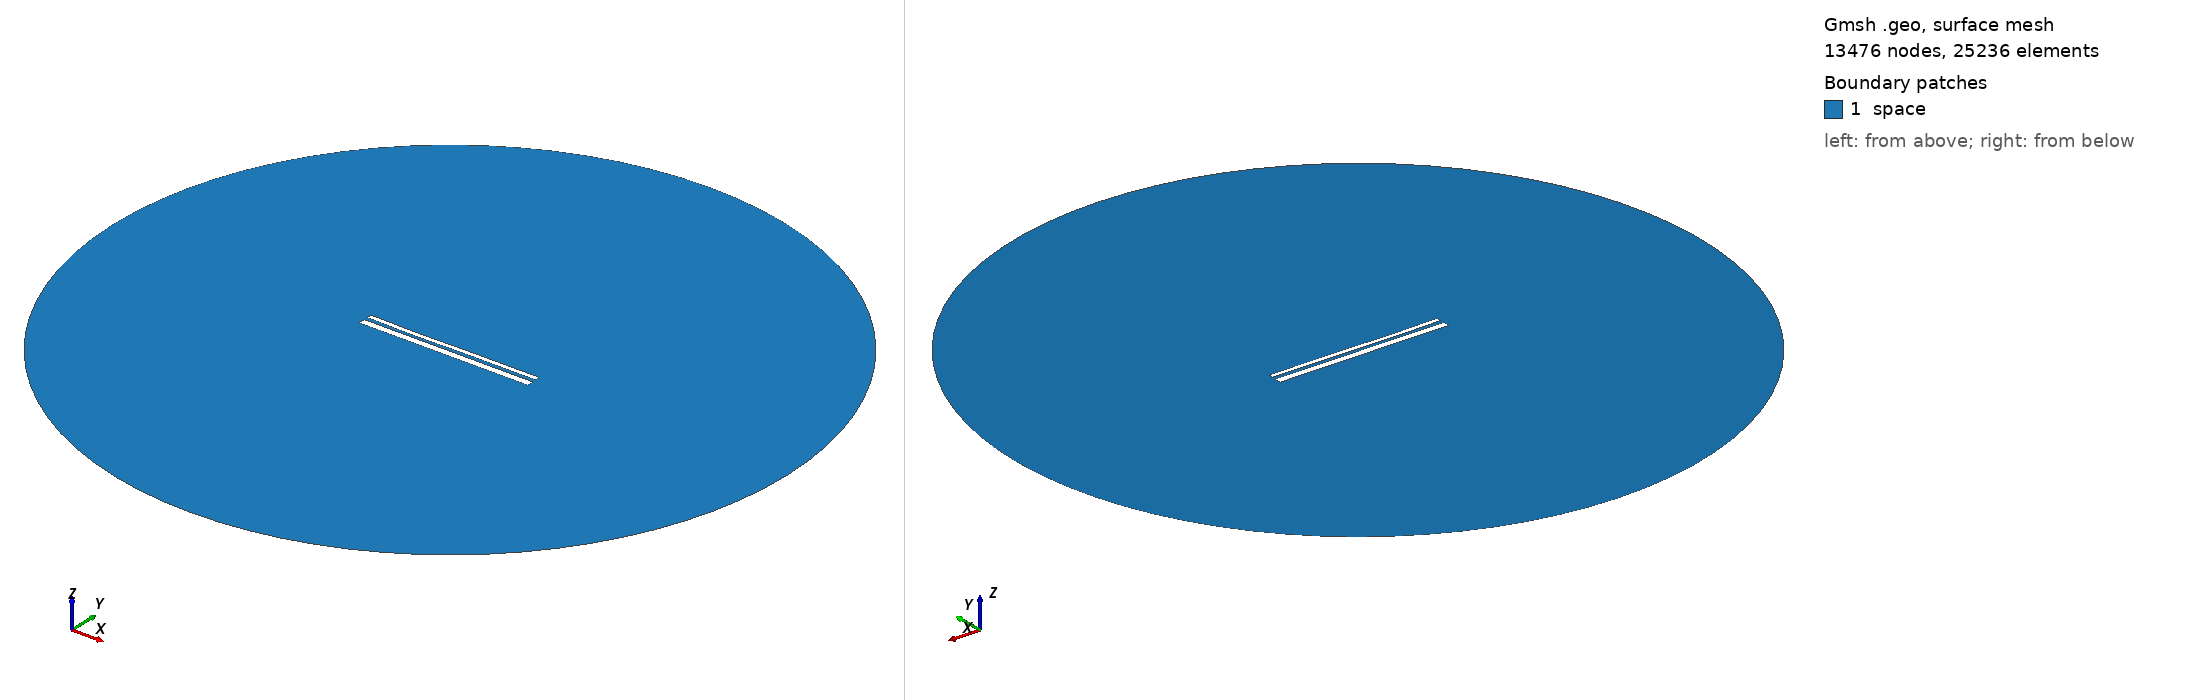

Gmsh geometry script, surface-meshed: 13476 nodes, 25236 surface elements. Boundary patches (legend numbers): 1 space. Left view from above one corner, right view from below the opposite corner. Legend entries are the model's physical surfaces. The drawing asked Gmsh for element sizes between 1% and 20% of the model's largest extent; the script's own settings can give other sizes.

=== 13252.geo (drawn) ===
//---------------------------------------
// Geometry kernel
//---------------------------------------

SetFactory("OpenCASCADE");



//---------------------------------------
// Parameters of the geometry
//---------------------------------------

// Overetch of the upper plate
overetch = 0.5;

// Distance between the plates
distance = 1.75;

// Discretization over the x axis (for the deformation)
nx = 50; 

// Length of the plate
L = 100 - overetch; 

// Number of modes
n = 4; 

// 1st mode coefficient
coeff(1) = -0.075;
beta(1) = 0.596864 * 3.1415926535 / L;

// 2nd mode coefficient
coeff(2) = -0.15;
beta(2) = 1.49418 * 3.1415926535 / L;

// 3rd mode coefficient
coeff(3) = -0.15;
beta(3) = 2.50025 * 3.1415926535 / L;

// 4th mode coefficient
coeff(4) = -0.075;
beta(4) = 3.49999 * 3.1415926535 / L;



//---------------------------------------
// Upper plate (deformed rectangle)
//---------------------------------------

// Coordiantes of the upper plate
xmin = -50;
xmax = 50 - overetch;

// Height of the upper plate
yheight = 4 - 2 * overetch;

// Indexes of the points
UpperID[] = {};
LowerID[] = {};
LeftID[] = {};
RightID[] = {};

// Point index
p = 1;

// Horizontal edges
For i In {1:nx}
    x = xmin + (i-1)*(xmax - xmin)/(nx-1);

    y_bottom = distance / 2 + overetch;
    For j In {1:n}
        C = (Cosh(beta(j)*L) + Cos(beta(j)*L)) / (Sinh(beta(j)*L) + Sin(beta(j)*L));
        y_bottom  = y_bottom + coeff(j) * (Cosh(beta(j)*(x+50)) - Cos(beta(j)*(x+50)) - C * (Sinh(beta(j)*(x+50)) - Sin(beta(j)*(x+50))));
    EndFor

    y_top = y_bottom + yheight;

    Point(p) = {x, y_top, 0, 1.0};
    UpperID[i] = p;
    p = p + 1;

    Point(p) = {x, y_bottom, 0, 1.0};
    LowerID[i] = p;
    p = p + 1;
EndFor

// Create point lists
UpperPts[] = {}; LowerPts[] = {};
For i In {1:nx}
  UpperPts[] += {UpperID[i]};
  LowerPts[] += {LowerID[i]};
EndFor

// Build splines
Spline(1) = {UpperPts[]};
Spline(2) = {LowerPts[]};
Line(3) = {LowerPts[nx-1], UpperPts[nx-1]};
Line(4) = {LowerPts[0], UpperPts[0]};

// Build the plane surface
Curve Loop(1) = {2, 3, -1, -4};
Plane Surface(1) = {1};



//---------------------------------------
// Lower plate (rectangle)
//---------------------------------------

// Vertices
Point(1001) = {-50, -1, 0, 1.0};
Point(1002) = { 50, -1, 0, 1.0};
Point(1003) = { 50,  -5, 0, 1.0};
Point(1004) = {-50,  -5, 0, 1.0};

// Edges
Line(5) = {1001, 1002};
Line(6) = {1002, 1003};
Line(7) = {1003, 1004};
Line(8) = {1004, 1001};

// Plane surface
Line Loop(2) = {5, 6, 7, 8};
Plane Surface(2) = {2}; 



//---------------------------------------
// Outer (fictious) boundary
//---------------------------------------

// Points
Point(1005) = {0, 0, 0};       // Center
Point(1006) = {200, 0, 0};     // Start point
Point(1007) = {0, 200, 0};     // 90 degrees
Point(1008) = {-200, 0, 0};    // 180 degrees
Point(1009) = {0, -200, 0};    // 270 degrees

// Circle arcs (each needs start, center, end)
Circle(9) = {1006, 1005, 1007};
Circle(10) = {1007, 1005, 1008};
Circle(11) = {1008, 1005, 1009};
Circle(12) = {1009, 1005, 1006};

// Plane surface for the entire domain
Curve Loop(3) = {9, 10, 11, 12};
Surface(3) = {3};

// Subtract the plates from the whole domain to obtain the actual domain where we want to solve the equations
BooleanDifference{ Surface{3}; Delete; }{ Surface{1}; Surface{2}; Delete; }




//---------------------------------------
// Transfinite Lines/Curves
//---------------------------------------

// Set the number of points on the boundaries
r = 7;

// Plates
Transfinite Curve {1, 2} = 50*r Using Progression 1;
Transfinite Curve {3, 4} = 2*r Using Progression 1;
Transfinite Line {5, 7} = 50*r Using Progression 1;
Transfinite Line {6, 8} = 2*r Using Progression 1;

// Outer boundary
Transfinite Line {9, 10, 11, 12} = 20 Using Progression 1;



//---------------------------------------
// Physical groups
//---------------------------------------                

// Physical curves (boundaries)
Physical Line("force_segment", 10) = {2};
Physical Line("upper_plate", 11) = {1, 3, 4};
Physical Line("lower_plate", 12) = {5, 6, 7, 8};
Physical Line("boundary", 20) = {9, 10, 11, 12};

// Physical Surfaces
Physical Surface("space", 30) = {3};



//---------------------------------------
// 6. Generate the Mesh
//---------------------------------------

// 2D mesh generation
Mesh 2;
